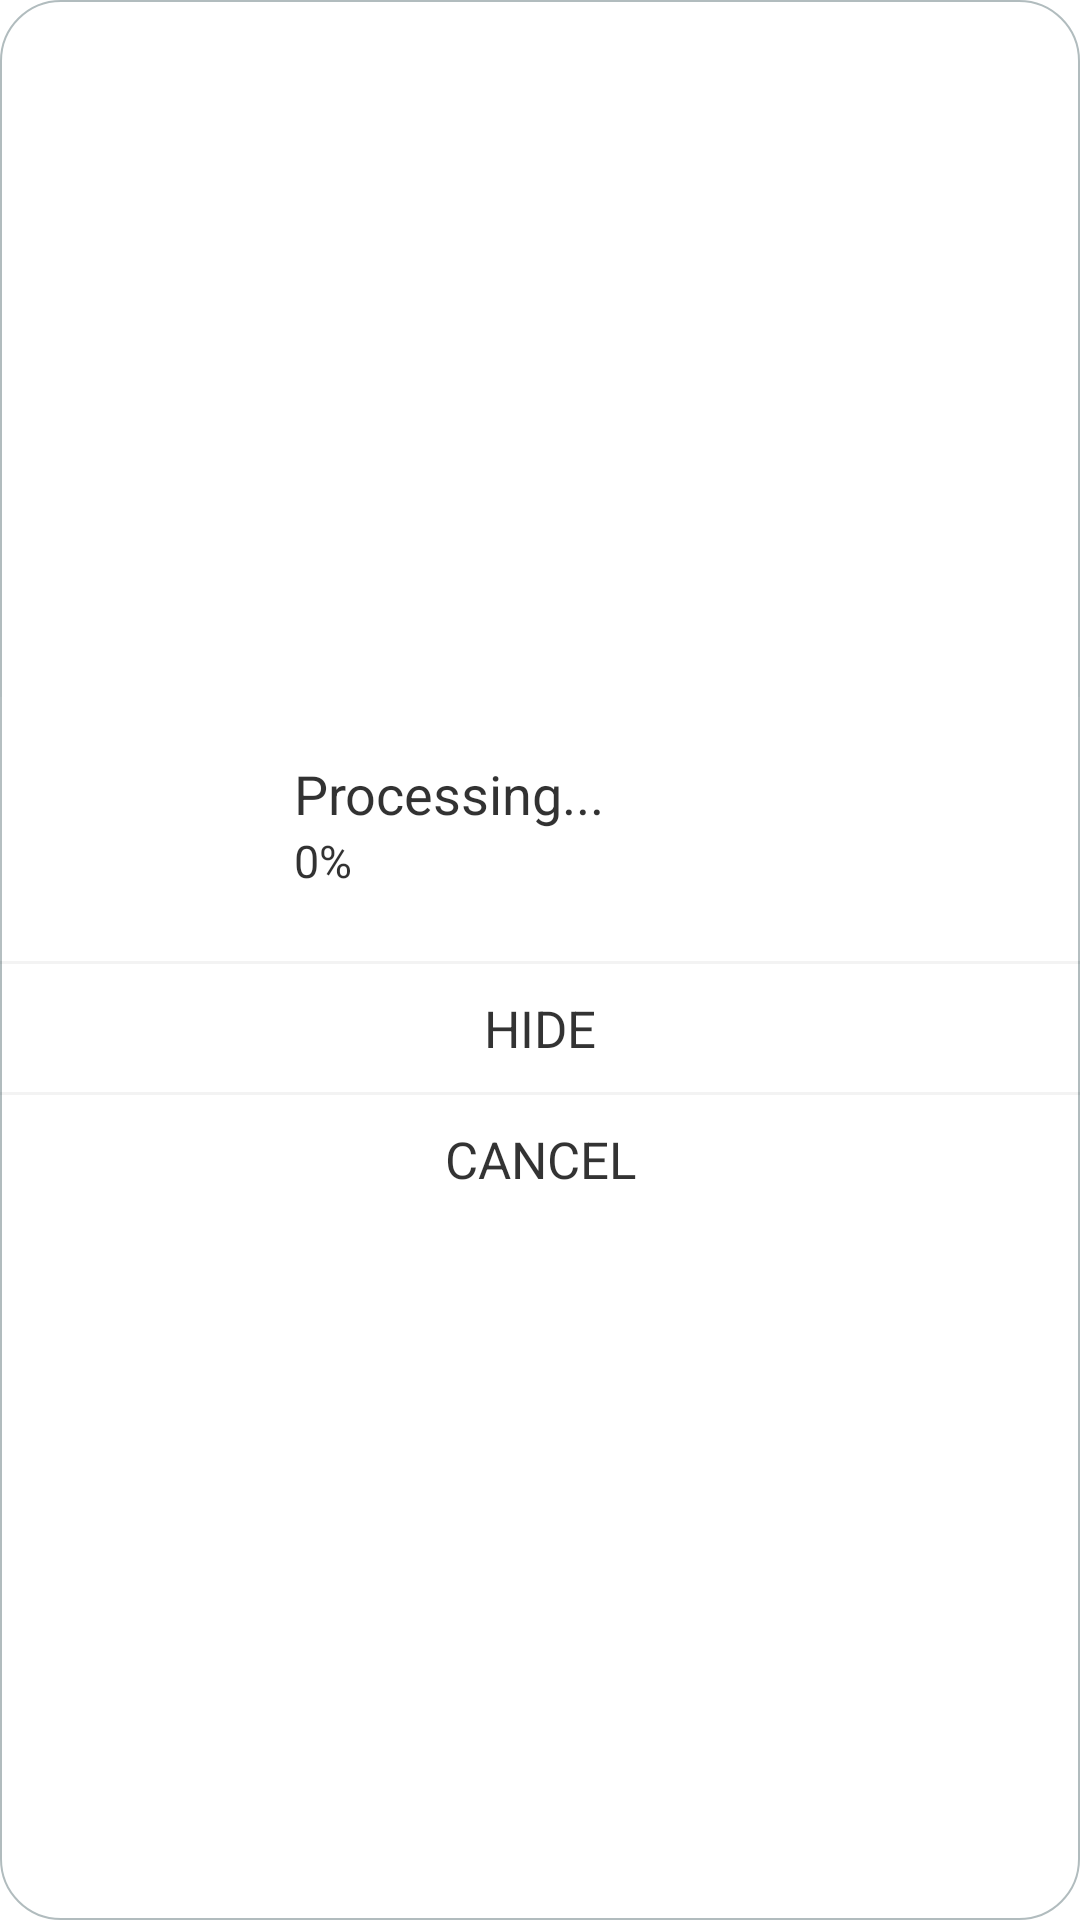

Android layout source for this screen:
<!-- AndroidManifest.xml: application theme Theme.SurviceBg -->
<!-- res/layout/downloading_dialog.xml -->
<?xml version="1.0" encoding="utf-8"?>
<LinearLayout xmlns:android="http://schemas.android.com/apk/res/android"
    android:layout_width="match_parent"
    android:layout_height="match_parent"
    android:layout_marginLeft="40dp"
    android:layout_marginRight="40dp"
    android:background="@drawable/common_downloading_bg"
    android:orientation="vertical"
    android:gravity="center"
    >
    <LinearLayout
        android:layout_width="match_parent"
        android:background="@color/color_black_5"
        android:layout_marginTop="20dp"
        android:padding="20dp"
        android:backgroundTint="@color/white"
        android:layout_height="wrap_content">
        <RelativeLayout
            android:layout_width="match_parent"
            android:paddingLeft="20dp"
            android:layout_height="wrap_content">
            <ProgressBar
                android:id="@+id/progress_circular"
                android:layout_width="wrap_content"
                android:indeterminate="true"
                android:indeterminateTintMode="src_atop"
                android:indeterminateTint="@color/real_orange"
                android:layout_height="wrap_content"
                android:layout_alignParentStart="true"
                android:layout_alignParentLeft="true" />
            <RelativeLayout
                android:layout_marginLeft="10dp"
                android:layout_width="wrap_content"
                android:layout_toRightOf="@+id/progress_circular"
                android:layout_height="wrap_content">
                <TextView
                    android:id="@+id/processingTv"
                    android:layout_width="match_parent"
                    android:layout_height="wrap_content"
                    android:text="Processing..."
                    android:textSize="18sp"
                    android:textColor="@color/colorblack1"/>
                <TextView
                    android:layout_width="match_parent"
                    android:layout_height="wrap_content"
                    android:text="0%"
                    android:textSize="15sp"
                    android:layout_below="@+id/processingTv"
                    android:textColor="@color/colorblack1"/>
            </RelativeLayout>
        </RelativeLayout>
    </LinearLayout>
    <View
        android:layout_width="match_parent"
        android:background="@color/color_black_5"
        android:layout_height="1dp"/>
    <TextView
        android:id="@+id/hideTv"
        android:layout_width="match_parent"
        android:layout_height="wrap_content"
        android:layout_marginTop="10dp"
        android:textSize="17sp"
        android:text="HIDE"
        android:layout_marginBottom="10dp"
        android:textColor="@color/color_black_80"
        android:textAlignment="center"
        android:layout_gravity="center"/>
    <View
        android:layout_width="match_parent"
        android:background="@color/color_black_5"
        android:layout_height="1dp"/>
    <TextView
        android:id="@+id/cancel_button"
        android:layout_width="match_parent"
        android:layout_height="wrap_content"
        android:text="CANCEL"
        android:textColor="@color/color_black_80"
        android:layout_marginTop="10dp"
        android:textAlignment="center"
        android:layout_marginBottom="30dp"
        android:textSize="17sp"
        android:gravity="center_horizontal" />

</LinearLayout>
<!-- resources referenced by this layout -->
<resources>
  <color name="color_black_5">#0c000000</color>
  <color name="color_black_80">#cc000000</color>
  <color name="colorblack1">#cd000000</color>
  <color name="real_orange">#FE9228</color>
  <color name="white">#ffffffff</color>
  <!-- drawable common_downloading_bg (drawable) -->
  <?xml version="1.0" encoding="utf-8"?>
  <shape xmlns:android="http://schemas.android.com/apk/res/android">
      <solid android:color="#FFF"/>
      <stroke android:width="0.8dp" android:color="#B1BCBE" />
      <corners android:radius="20dp"/>
      <padding android:left="0dp" android:top="0dp" android:right="0dp" android:bottom="0dp" />
  </shape>
  <style name="Theme.SurviceBg" parent="Theme.MaterialComponents.DayNight.DarkActionBar">
          
          <item name="colorPrimary">@color/purple_500</item>
          <item name="colorPrimaryVariant">@color/purple_700</item>
          <item name="colorOnPrimary">@color/white</item>
          
          <item name="colorSecondary">@color/teal_200</item>
          <item name="colorSecondaryVariant">@color/teal_700</item>
          <item name="colorOnSecondary">@color/black</item>
          
          <item name="android:statusBarColor" tools:targetApi="l">?attr/colorPrimaryVariant</item>
          
      </style>
  <color name="purple_500">#FF6200EE</color>
  <color name="purple_700">#FF3700B3</color>
  <color name="teal_200">#FF03DAC5</color>
  <color name="teal_700">#FF018786</color>
  <color name="black">#FF000000</color>
</resources>
